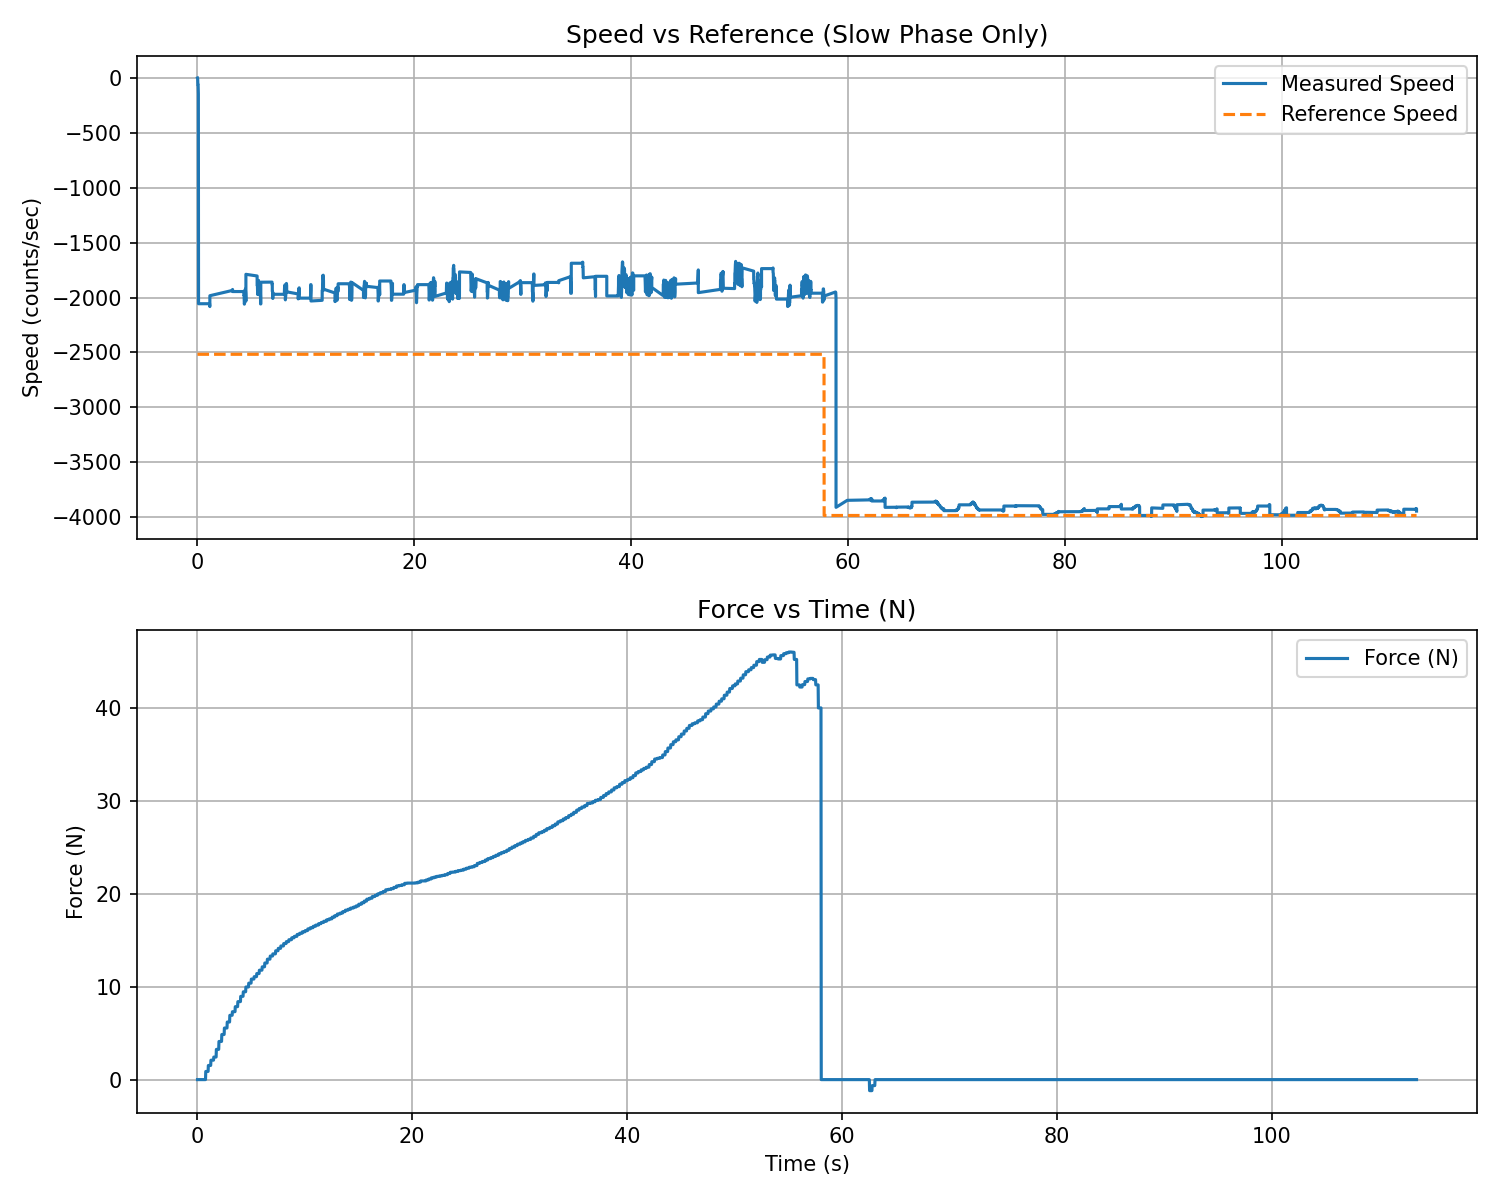

Source data for this figure (header and first rows):
t_rel_s, force_N, force_kgf
0.02208, 0.000000, 0.000000
0.04612, 0.000000, 0.000000
0.0701, 0.000000, 0.000000
0.0942, 0.000000, 0.000000
0.1183, 0.000000, 0.000000
0.1423, 0.000000, 0.000000
0.1663, 0.000000, 0.000000
0.1903, 0.000000, 0.000000
0.2144, 0.000000, 0.000000
0.2384, 0.000000, 0.000000
0.2624, 0.000000, 0.000000
0.2865, 0.000000, 0.000000
0.3105, 0.000000, 0.000000
0.3346, 0.000000, 0.000000
0.3586, 0.000000, 0.000000
0.3826, 0.000000, 0.000000
0.4066, 0.000000, 0.000000
0.4307, 0.000000, 0.000000
0.4548, 0.000000, 0.000000
0.4789, 0.000000, 0.000000
0.503, 0.000000, 0.000000
0.5272, 0.000000, 0.000000
0.5513, 0.000000, 0.000000
0.5754, 0.000000, 0.000000
0.5995, 0.000000, 0.000000
0.6235, 0.000000, 0.000000
0.6475, 0.000000, 0.000000
0.6716, 0.000000, 0.000000
0.6955, 0.000000, 0.000000
0.7196, 0.000000, 0.000000
0.7435, 0.000000, 0.000000
0.7676, 0.000000, 0.000000
0.7917, 0.8784, 0.08957
0.8157, 0.8784, 0.08957
0.8398, 0.8784, 0.08957
0.8638, 0.8784, 0.08957
0.8879, 0.8784, 0.08957
0.912, 0.8784, 0.08957
0.936, 0.8784, 0.08957
0.9602, 0.8784, 0.08957
0.9842, 0.8784, 0.08957
1.008, 0.8784, 0.08957
1.032, 1.524, 0.1554
1.056, 1.524, 0.1554
1.081, 1.524, 0.1554
1.105, 1.524, 0.1554
1.129, 1.524, 0.1554
1.153, 1.524, 0.1554
1.177, 1.524, 0.1554
1.201, 1.524, 0.1554
1.225, 1.524, 0.1554
1.249, 1.524, 0.1554
1.273, 2.093, 0.2134
1.297, 2.093, 0.2134
1.321, 2.093, 0.2134
1.346, 2.093, 0.2134
1.37, 2.093, 0.2134
1.394, 2.093, 0.2134
1.418, 2.093, 0.2134
1.442, 2.093, 0.2134
... 4,650 more rows
